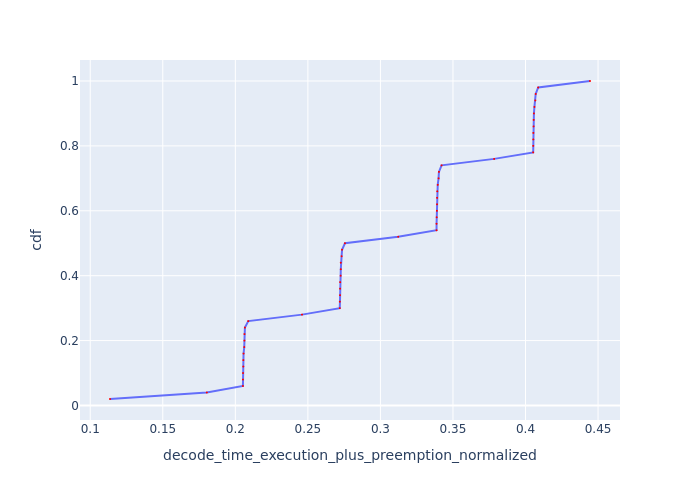

Source data for this figure (header and first rows):
Request Id, decode_time_execution_plus_preemption_no…, cdf
0_49, 0.1136, 0.02
0_48, 0.1803, 0.04
0_31, 0.2052, 0.06
0_23, 0.2053, 0.08
0_35, 0.2053, 0.1
0_27, 0.2055, 0.12
0_15, 0.2055, 0.14
0_39, 0.2057, 0.16
0_11, 0.2061, 0.18
0_7, 0.2063, 0.2
0_43, 0.2063, 0.22
0_47, 0.2066, 0.24
0_19, 0.2089, 0.26
0_3, 0.2459, 0.28
0_22, 0.272, 0.3
0_30, 0.272, 0.32
0_14, 0.2722, 0.34
0_34, 0.2722, 0.36
0_26, 0.2723, 0.38
0_38, 0.2726, 0.4
0_6, 0.2727, 0.42
0_10, 0.2727, 0.44
0_42, 0.2732, 0.46
0_46, 0.2736, 0.48
0_18, 0.2756, 0.5
0_2, 0.3122, 0.52
0_21, 0.3387, 0.54
0_29, 0.3387, 0.56
0_13, 0.3388, 0.58
0_33, 0.3389, 0.6
0_25, 0.339, 0.62
0_5, 0.339, 0.64
0_9, 0.3392, 0.66
0_37, 0.3395, 0.68
0_41, 0.3401, 0.7
0_45, 0.3403, 0.72
0_17, 0.3421, 0.74
0_1, 0.3784, 0.76
0_28, 0.4053, 0.78
0_20, 0.4053, 0.8
0_4, 0.4054, 0.82
0_12, 0.4054, 0.84
0_8, 0.4056, 0.86
0_32, 0.4056, 0.88
0_24, 0.4058, 0.9
0_36, 0.4061, 0.92
0_40, 0.4068, 0.94
0_44, 0.407, 0.96
0_16, 0.4087, 0.98
0_0, 0.4444, 1.0
